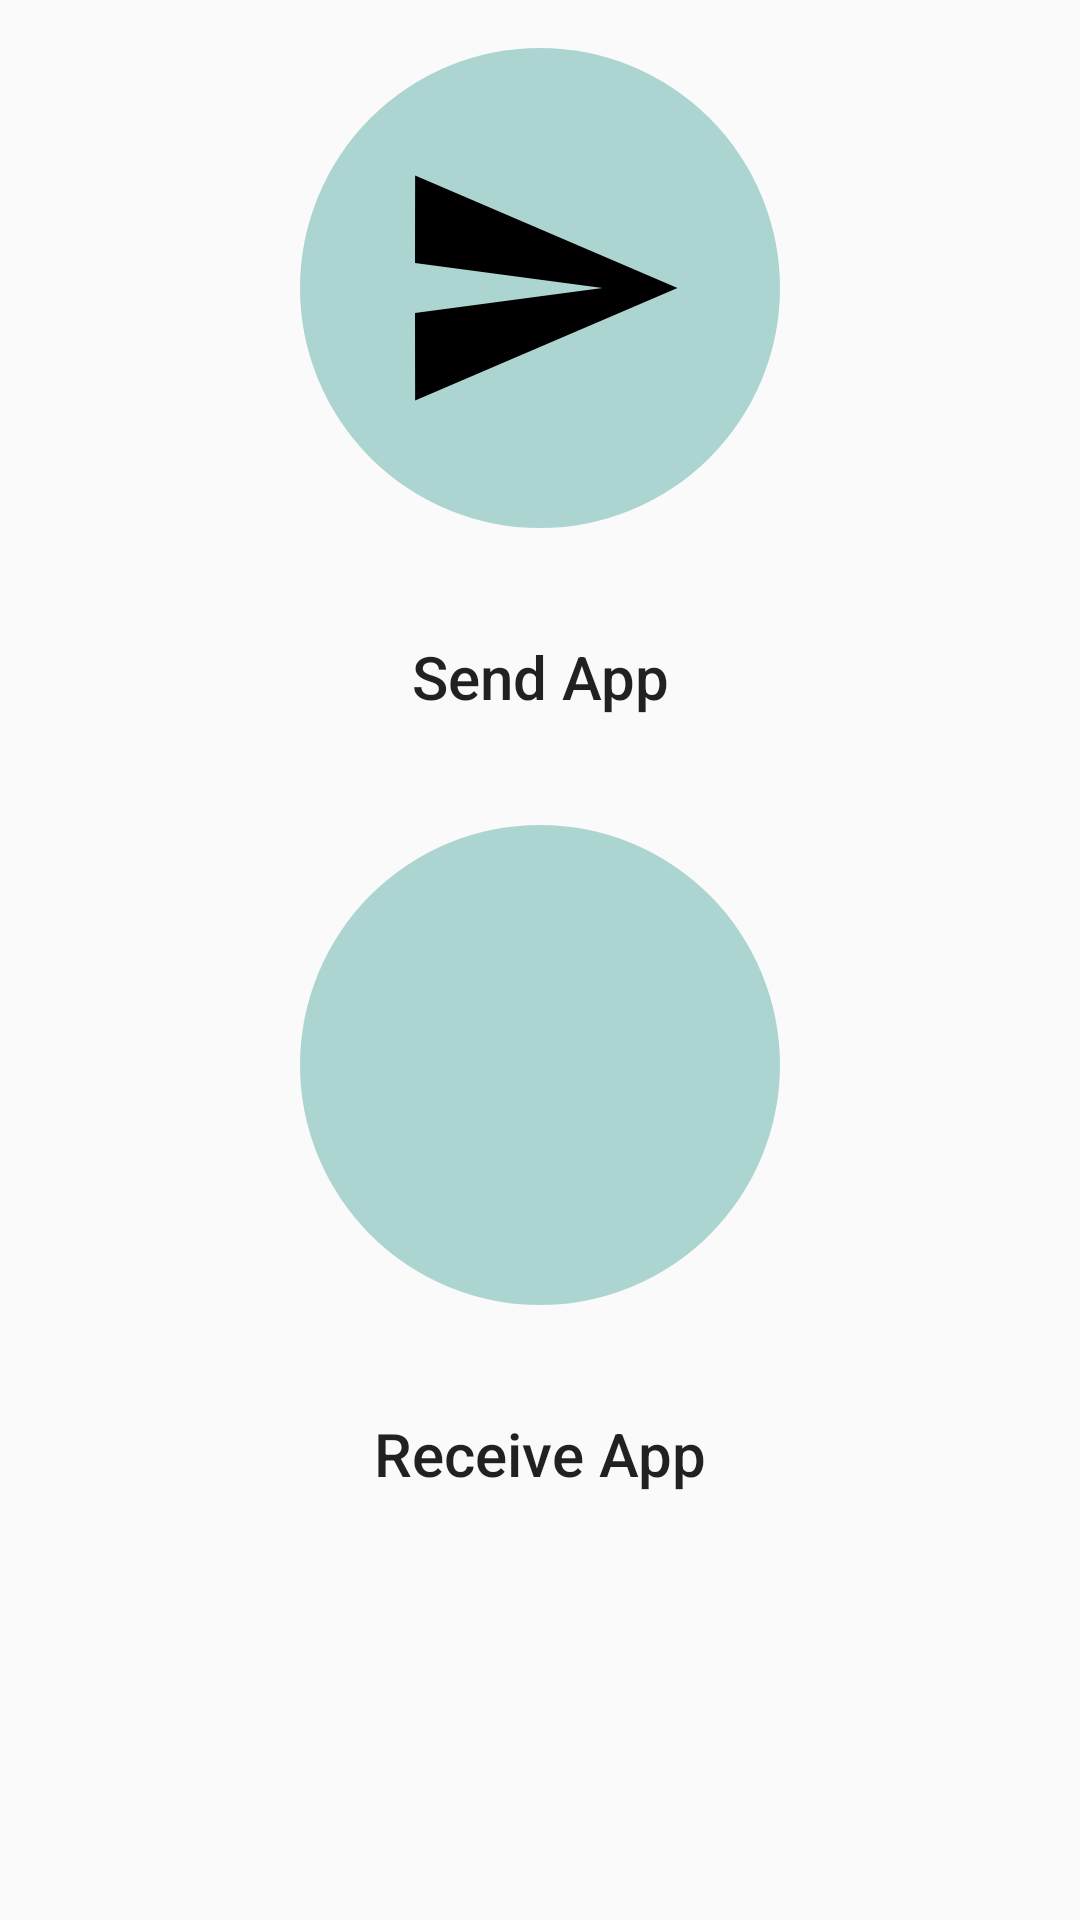

Write the Android layout XML for this screen, with the resource values it uses.
<!-- AndroidManifest.xml: application theme AppTheme -->
<!-- res/layout/fragment_sharing.xml -->
<?xml version="1.0" encoding="utf-8"?>
<FrameLayout xmlns:android="http://schemas.android.com/apk/res/android"
             xmlns:app="http://schemas.android.com/apk/res-auto" xmlns:tools="http://schemas.android.com/tools"
             android:layout_width="match_parent"
             android:layout_height="match_parent"
             tools:context=".SharingFragment">
    <ScrollView
            android:layout_width="match_parent"
            android:layout_height="match_parent">
        <LinearLayout android:layout_width="match_parent" android:layout_height="wrap_content"
                      android:orientation="vertical">
            <RelativeLayout
                    android:layout_width="match_parent"
                    android:layout_height="match_parent">
                <ImageButton
                        android:src="@drawable/ic_send"
                        android:layout_width="wrap_content"
                        android:layout_height="wrap_content"
                        android:id="@+id/btnSend"
                        android:layout_centerHorizontal="true"
                        android:background="@drawable/img_btn_bg"
                />
                <ImageButton
                        android:src="@drawable/ic_get_app"
                        android:layout_width="wrap_content"
                        android:layout_height="wrap_content"
                        android:id="@+id/btnReceive"
                        android:layout_centerHorizontal="true"
                        android:layout_below="@id/txtSend"
                        android:background="@drawable/img_btn_bg"
                />
                <TextView
                        android:layout_width="match_parent"
                        android:layout_height="wrap_content" android:id="@+id/txtSend" android:visibility="visible"
                        android:textAppearance="@style/TextAppearance.AppCompat.Title"
                        android:textAlignment="center" android:text="Send App" android:layout_marginTop="20dp"
                        android:layout_marginStart="20dp" android:layout_marginEnd="20dp"
                        android:layout_marginBottom="20dp"
                        android:layout_below="@id/btnSend"/>
                <TextView
                        android:layout_width="match_parent"
                        android:layout_height="wrap_content" android:id="@+id/txtReceive" android:visibility="visible"
                        android:textAppearance="@style/TextAppearance.AppCompat.Title"
                        android:textAlignment="center" android:text="Receive App" android:layout_marginTop="20dp"
                        android:layout_marginStart="20dp" android:layout_marginEnd="20dp"
                        android:layout_marginBottom="20dp"
                        android:layout_below="@id/btnReceive"/>
            </RelativeLayout>
        </LinearLayout>
    </ScrollView>
</FrameLayout>
<!-- resources referenced by this layout -->
<resources>
  <!-- drawable ic_send (drawable) -->
  <vector xmlns:android="http://schemas.android.com/apk/res/android"
          android:width="100dp"
          android:height="100dp"
          android:viewportWidth="24.0"
          android:viewportHeight="24.0">
      <path
          android:fillColor="#FF000000"
          android:pathData="M2.01,21L23,12 2.01,3 2,10l15,2 -15,2z"/>
  </vector>
  <!-- drawable img_btn_bg (drawable) -->
  <vector android:height="192dp" android:viewportHeight="24.0"
      android:viewportWidth="24.0" android:width="192dp" xmlns:android="http://schemas.android.com/apk/res/android">
      <path android:fillColor="#4f008577" android:pathData="M12,12m-10,0a10,10 0,1 1,20 0a10,10 0,1 1,-20 0"/>
  </vector>
  <style name="AppTheme" parent="Theme.AppCompat.Light.DarkActionBar">
          
          <item name="colorPrimary">@color/colorPrimary</item>
          <item name="colorPrimaryDark">@color/colorPrimaryDark</item>
          <item name="colorAccent">@color/colorAccent</item>
      </style>
  <!-- not gathered from this repository: default colours our renderer supplied (Android Studio template values) -->
  <color name="colorPrimary">#FF6200EE</color>
  <color name="colorPrimaryDark">#FF3700B3</color>
  <color name="colorAccent">#FF03DAC5</color>
</resources>
